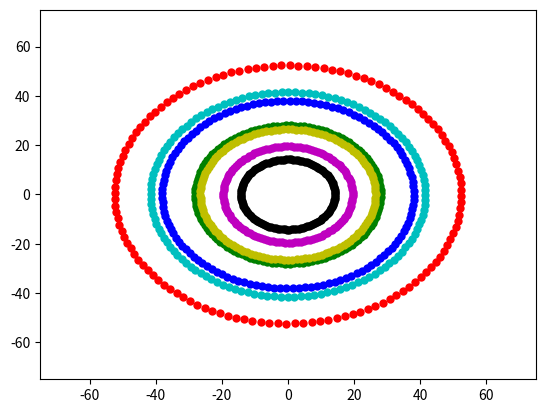

The matplotlib source for this figure:
# -*- coding: utf-8 -*-
"""
Created on Fri Nov  7 21:55:12 2014

@author: lucio tolentino

Script for calculating the movement of stars under different amount of dark
matter.


"""

import sys
import numpy as np
import numpy.random as random
import matplotlib.pyplot as plt
import json

#Will be called with input as JSON
parameters = sys.argv[0]
parameters = {"dark_matter":True, "amount_dark_matter": 6, "distribution": "Scenario A"}

width = 50
height = 50
number_of_stars = 7

#place the stars randomly
stars_x =  [random.uniform(width) for i in range(number_of_stars)] # [1, 0.5, 1.5] #
stars_y = [random.uniform(height) for i in range(number_of_stars)] # [0, 0.5, 0.5] # 

#move them a little bit
timesteps = 128
theta = np.pi/64
positions = {0:{i:(stars_x[i], stars_y[i]) for i in range(number_of_stars)}} # save initial positions
for t in range(1,timesteps):
    positions[t] = {}
    for s in range(number_of_stars):
        #rotate star position
        x = stars_x[s]
        y = stars_y[s]
        stars_x[s] = x*np.cos(theta) - y*np.sin(theta)
        stars_y[s] = y*np.cos(theta) + x*np.sin(theta)
        
        #save position
        positions[t][s] = (stars_x[s], stars_y[s])

#visualize
colors = ['r', 'b', 'g', 'k', 'y', 'c', 'm',]
for s in range(number_of_stars):
    x = [positions[t][s][0] for t in range(timesteps)]
    y = [positions[t][s][1] for t in range(timesteps)]
    #print "x", x
    #print "y", y
    plt.scatter(x,y,c = colors[s], linewidth=0)
    plt.xlim((-width*1.5,width*1.5))
    plt.ylim((-height*1.5,height*1.5))
#print positions
    
json.dumps(positions)
    
    
